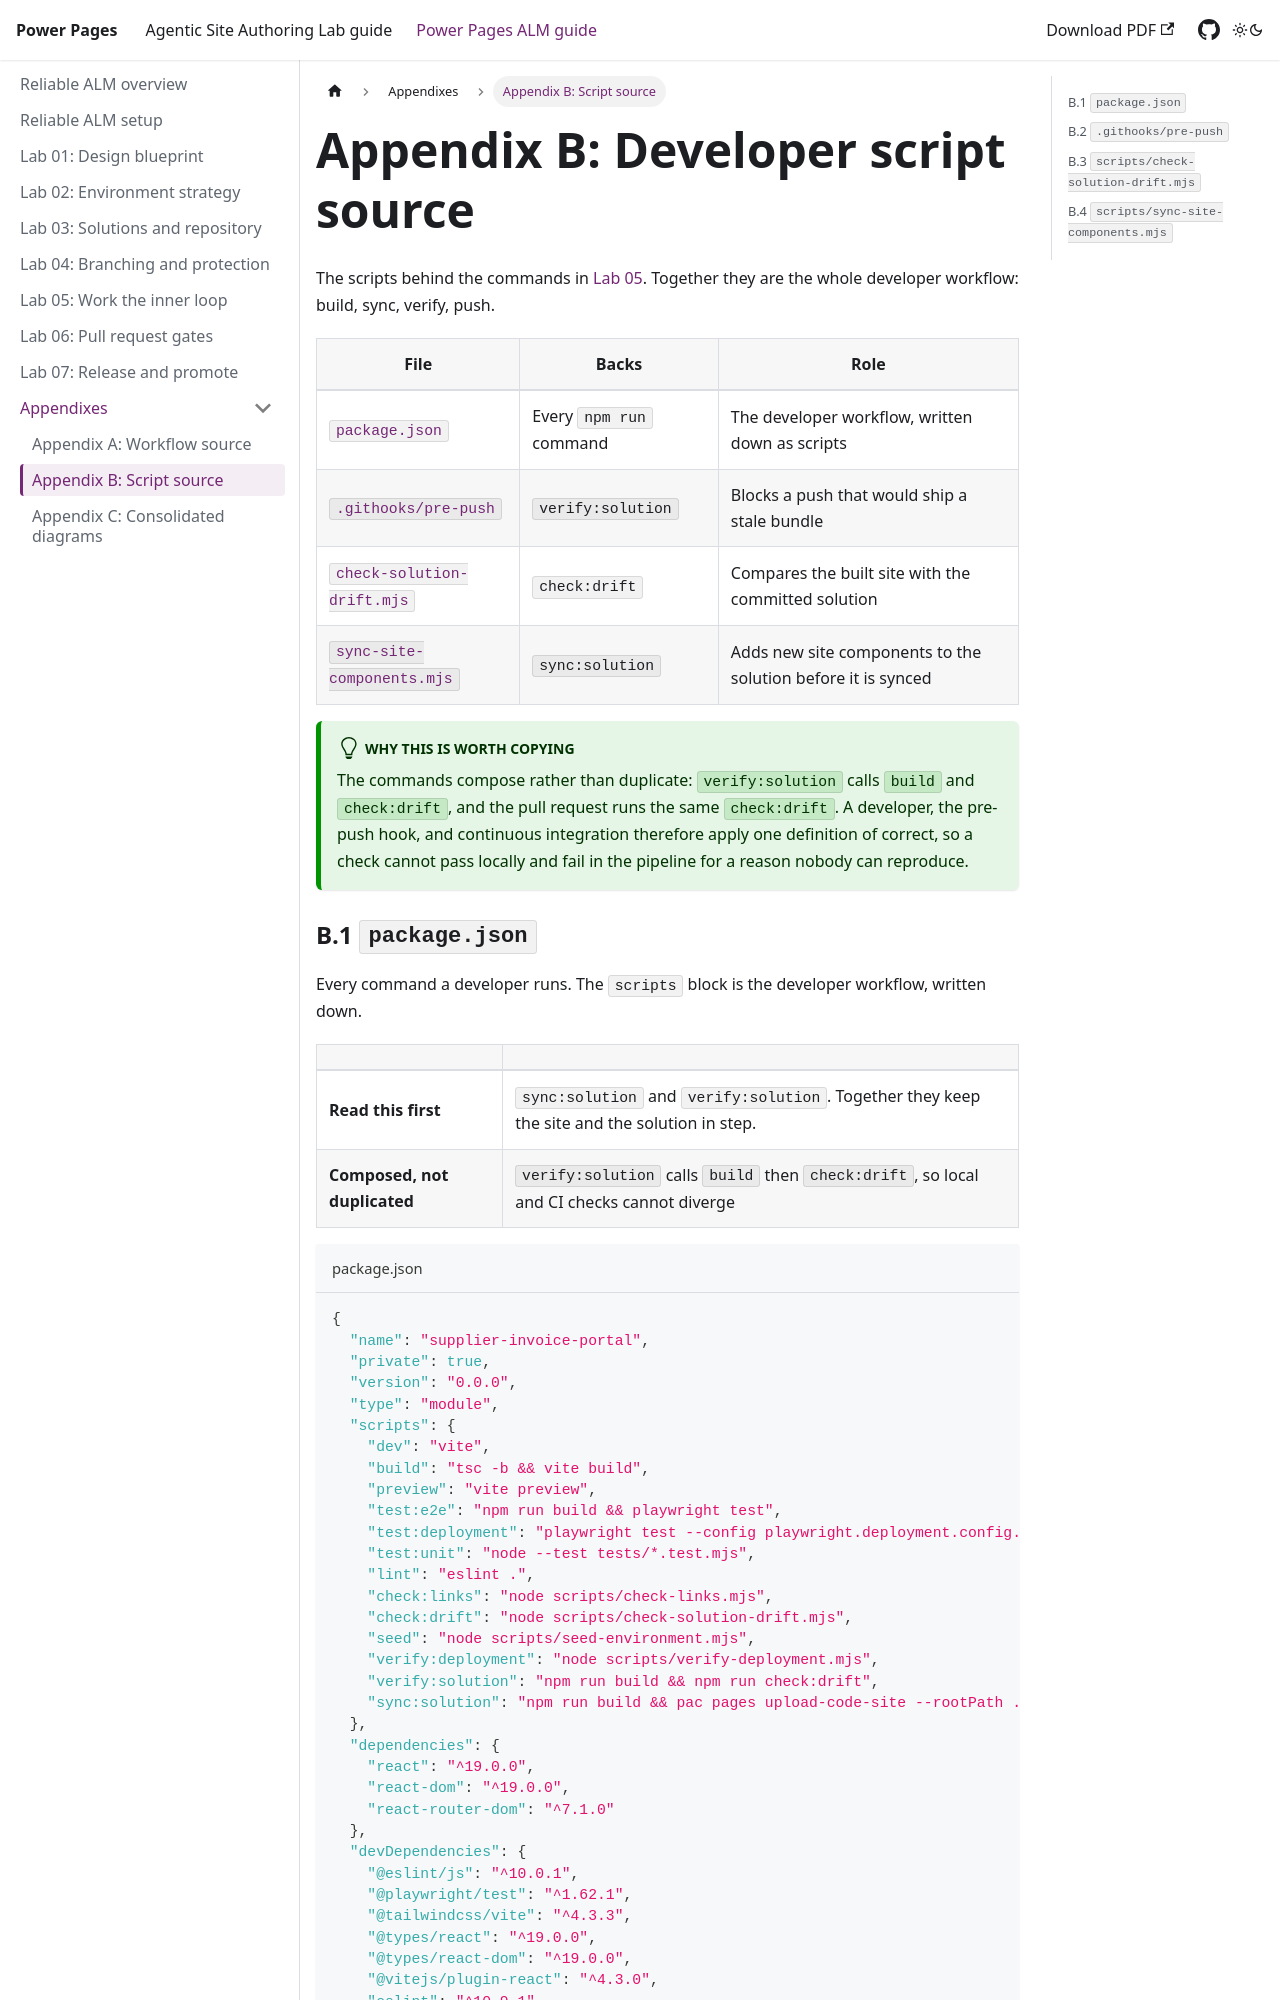

repository: neerajnandwana-msft/powerpages-lab · page: reliable-alm/appendix-b-scripts.html · generator: docusaurus

---
sidebar_position: 10
sidebar_label: "Appendix B: Script source"
title: "Appendix B: Developer script source"
className: powerPlatformGuide
---

# Appendix B: Developer script source

The scripts behind the commands in [Lab 05](05-inner-loop.md). Together they are the whole developer workflow: build, sync, verify, push.

| File | Backs | Role |
|---|---|---|
| [`package.json`](#b1-package-json) | Every `npm run` command | The developer workflow, written down as scripts |
| [`.githooks/pre-push`](#b2-pre-push) | `verify:solution` | Blocks a push that would ship a stale bundle |
| [`check-solution-drift.mjs`](#b3-check-solution-drift) | `check:drift` | Compares the built site with the committed solution |
| [`sync-site-components.mjs`](#b4-sync-site-components) | `sync:solution` | Adds new site components to the solution before it is synced |

:::tip Why this is worth copying
The commands compose rather than duplicate: `verify:solution` calls `build` and `check:drift`, and the pull request runs the same `check:drift`. A developer, the pre-push hook, and continuous integration therefore apply one definition of correct, so a check cannot pass locally and fail in the pipeline for a reason nobody can reproduce.
:::
